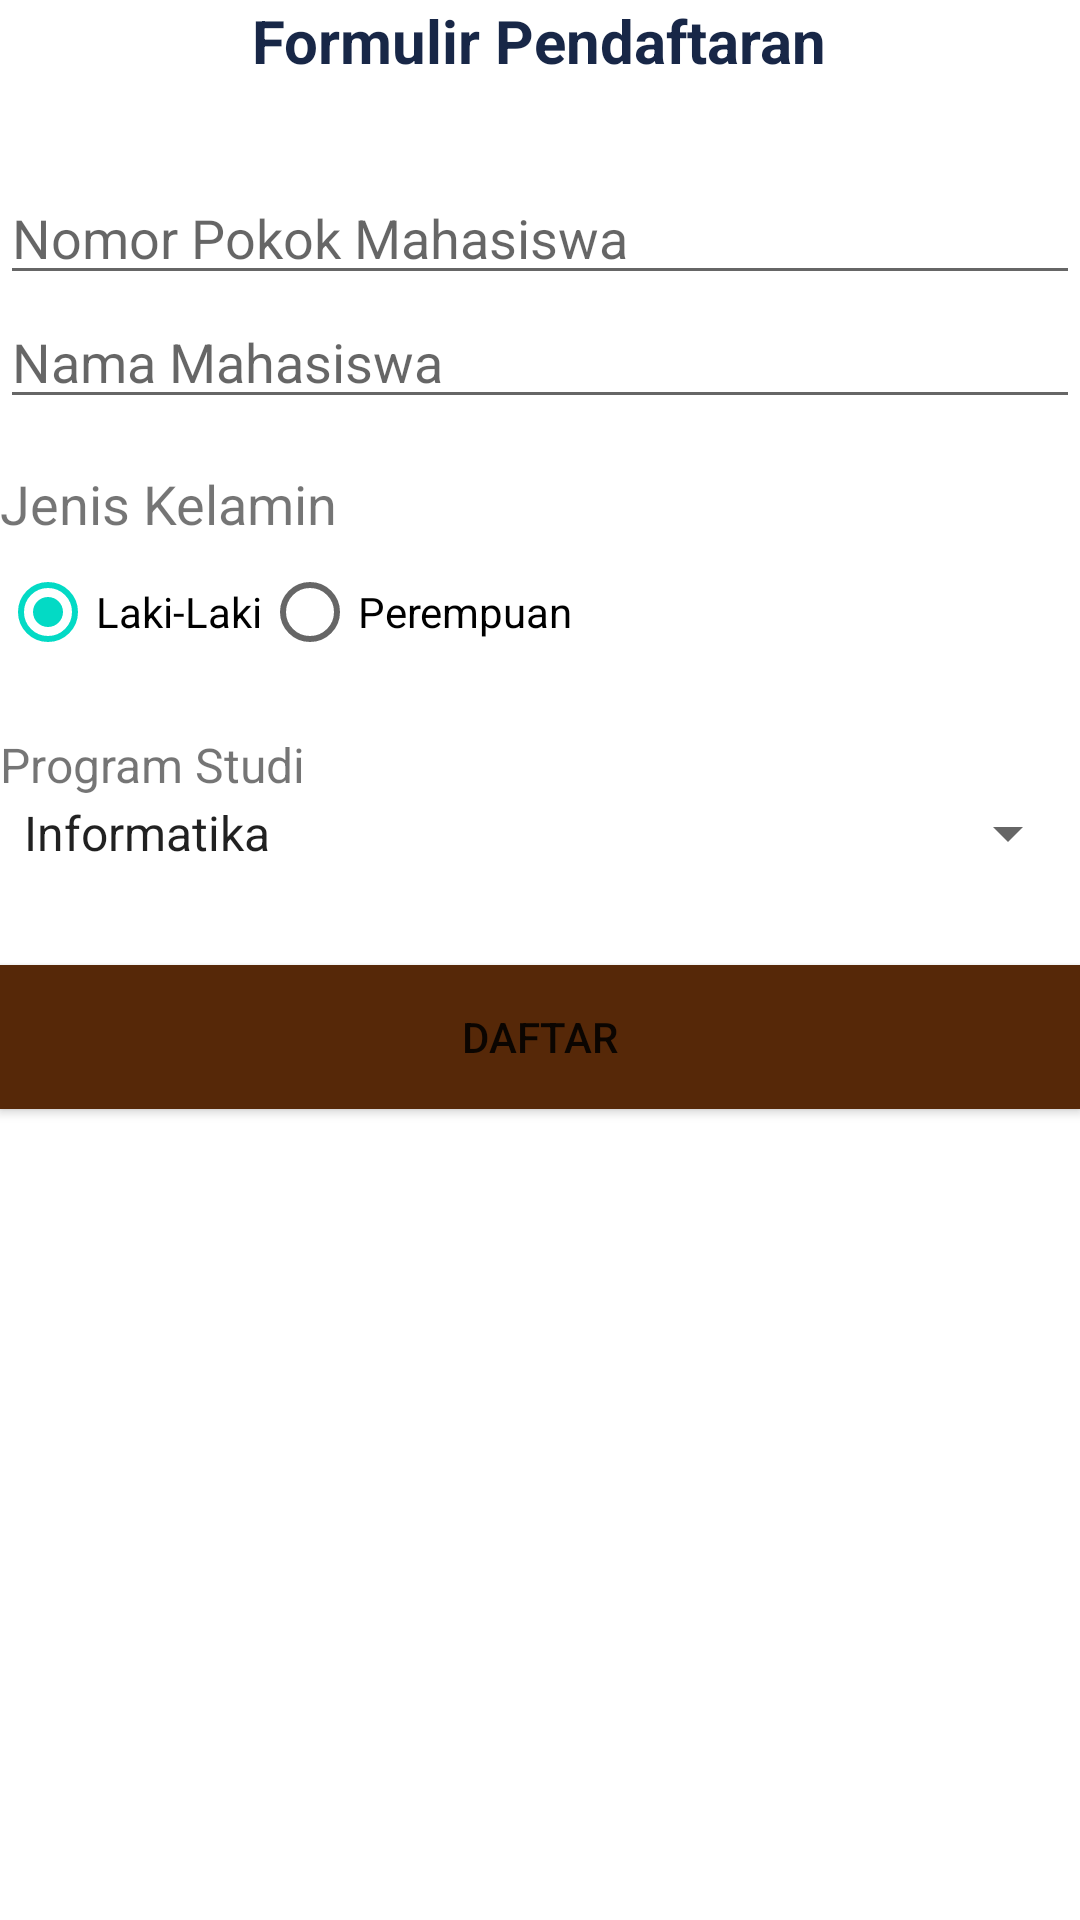

Android layout source for this screen:
<!-- AndroidManifest.xml: application theme Theme.FormulirRelattive -->
<!-- res/layout/activity_main.xml -->
<?xml version="1.0" encoding="utf-8"?>
<RelativeLayout
    xmlns:android="http://schemas.android.com/apk/res/android"
    xmlns:tools="http://schemas.android.com/tools"
    xmlns:app="http://schemas.android.com/apk/res-auto"
    android:layout_width="match_parent"
    android:layout_height="match_parent"
    android:layout_margin="16dp"
    tools:context=".MainActivity">

    <TextView
      android:id="@+id/tv_judul"
      android:layout_width="wrap_content"
      android:layout_height="wrap_content"
      android:text="Formulir Pendaftaran"
      android:layout_centerHorizontal="true"
      android:textSize="20sp"
      android:textStyle="bold"
      android:textColor="#182747"
      android:layout_marginBottom="30dp"
      />

    <EditText
        android:id="@+id/et_npm"
        android:layout_width="match_parent"
        android:layout_height="wrap_content"
        android:hint="Nomor Pokok Mahasiswa"
        android:layout_below="@id/tv_judul"
        android:inputType="number"
        />

    <EditText
        android:id="@+id/et_nama"
        android:layout_width="match_parent"
        android:layout_height="wrap_content"
        android:hint="Nama Mahasiswa"
        android:layout_below="@id/et_npm"
        android:inputType="text"
        />

    <TextView
        android:id="@+id/tv_jk"
        android:layout_width="wrap_content"
        android:layout_height="wrap_content"
        android:text="Jenis Kelamin"
        android:layout_below="@id/et_nama"
        android:textSize="18sp"
        android:layout_marginTop="16dp"
        />

    <RadioGroup
        android:id="@+id/rg_jk"
        android:layout_width="match_parent"
        android:layout_height="wrap_content"
        android:layout_below="@id/tv_jk"
        android:orientation="horizontal"
        >
        <RadioButton
            android:id="@+id/rb_laki"
            android:layout_width="wrap_content"
            android:layout_height="wrap_content"
            android:text="Laki-Laki"
            android:checked="true"
            />
        <RadioButton
            android:id="@+id/rb_perempuan"
            android:layout_width="wrap_content"
            android:layout_height="wrap_content"
            android:text="Perempuan"
            />
    </RadioGroup>

    <TextView
        android:id="@+id/tv_prodi"
        android:layout_width="wrap_content"
        android:layout_height="wrap_content"
        android:text="Program Studi"
        android:layout_below="@id/rg_jk"
        android:textSize="16sp"
        android:layout_marginTop="16dp"
        />

    <Spinner
        android:id="@+id/sp_prodi"
        android:layout_width="match_parent"
        android:layout_height="wrap_content"
        android:layout_below="@id/tv_prodi"
        android:entries="@array/arr_prodi" />

    <Button
        android:id="@+id/btn_daftar"
        android:layout_width="match_parent"
        android:layout_height="wrap_content"
        android:text="DAFTAR"
        android:layout_below="@id/sp_prodi"
        android:layout_marginTop="32dp"
        android:background="#562808"
        />

  </RelativeLayout>
<!-- resources referenced by this layout -->
<resources>
  <string-array name="arr_prodi">
          <item>Informatika</item>
          <item>Sistem Informasi</item>
          <item>Teknik Elektro</item>
          <item>Akuntansi</item>
          <item>Manajemen</item>
          <item>Manajemen Informatika</item>
      </string-array>
  <style name="Theme.FormulirRelattive" parent="Theme.MaterialComponents.DayNight.DarkActionBar">
          
          <item name="colorPrimary">@color/purple_500</item>
          <item name="colorPrimaryVariant">@color/purple_700</item>
          <item name="colorOnPrimary">@color/white</item>
          
          <item name="colorSecondary">@color/teal_200</item>
          <item name="colorSecondaryVariant">@color/teal_700</item>
          <item name="colorOnSecondary">@color/black</item>
          
          <item name="android:statusBarColor" tools:targetApi="l">?attr/colorPrimaryVariant</item>
          
      </style>
  <!-- not gathered from this repository: default colours our renderer supplied (Android Studio template values) -->
  <color name="purple_500">#FF6200EE</color>
  <color name="purple_700">#FF3700B3</color>
  <color name="teal_200">#FF03DAC5</color>
  <color name="teal_700">#FF018786</color>
  <color name="black">#FF000000</color>
  <color name="white">#FFFFFFFF</color>
</resources>
